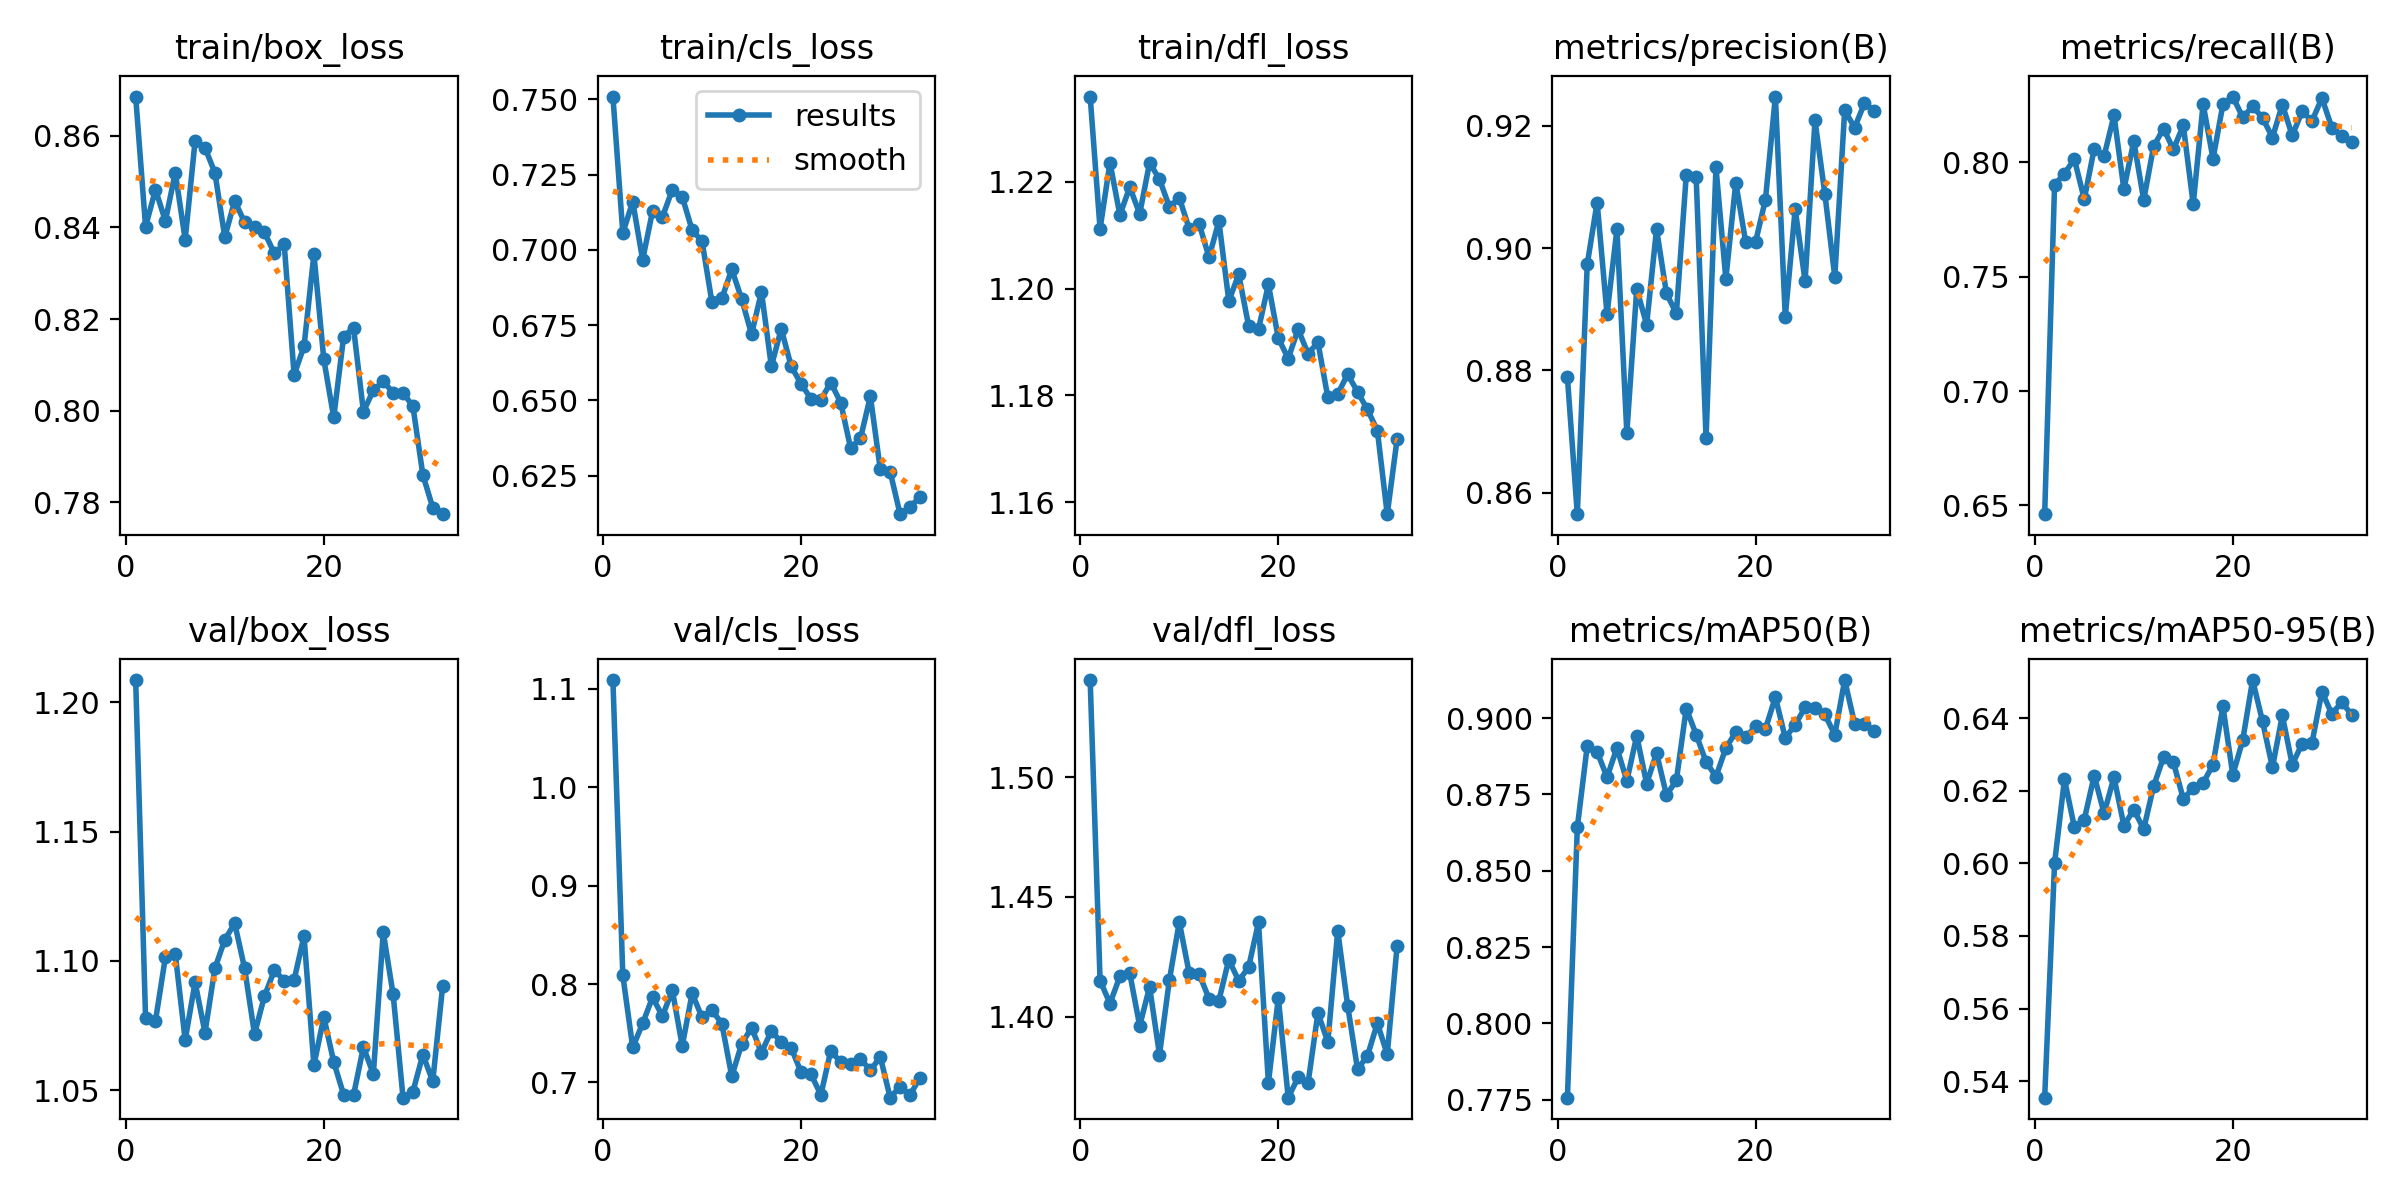

Data behind this chart, as committed beside it:
epoch, time, train/box_loss, train/cls_loss, train/dfl_loss, metrics/precision(B), metrics/recall(B), metrics/mAP50(B), metrics/mAP50-95(B), val/box_loss, val/cls_loss, val/dfl_loss, lr/pg0, lr/pg1, lr/pg2
1, 77.99, 0.8686, 0.7509, 1.236, 0.8789, 0.6461, 0.7757, 0.5355, 1.209, 1.109, 1.54, 0.0003317, 0.0003317, 0.06716
2, 154.5, 0.8402, 0.7056, 1.211, 0.8565, 0.7902, 0.8642, 0.6, 1.078, 0.8088, 1.415, 0.000659, 0.000659, 0.03416
3, 230.8, 0.8483, 0.716, 1.224, 0.8973, 0.7952, 0.8908, 0.6231, 1.077, 0.7356, 1.405, 0.0009804, 0.0009804, 0.001144
4, 306.5, 0.8414, 0.6967, 1.214, 0.9074, 0.8014, 0.889, 0.6099, 1.101, 0.7599, 1.417, 0.000973, 0.000973, 0.000973
5, 382.6, 0.852, 0.7129, 1.219, 0.8892, 0.7839, 0.8806, 0.612, 1.103, 0.7865, 1.418, 0.000964, 0.000964, 0.000964
6, 459.1, 0.8374, 0.7109, 1.214, 0.9031, 0.806, 0.8902, 0.6241, 1.069, 0.7674, 1.396, 0.000955, 0.000955, 0.000955
7, 535.4, 0.8589, 0.72, 1.224, 0.8698, 0.8027, 0.8794, 0.6138, 1.092, 0.7937, 1.412, 0.000946, 0.000946, 0.000946
8, 614.3, 0.8574, 0.7176, 1.22, 0.8933, 0.8206, 0.8942, 0.6237, 1.072, 0.7372, 1.384, 0.000937, 0.000937, 0.000937
9, 691, 0.852, 0.7065, 1.215, 0.8875, 0.7883, 0.8785, 0.6104, 1.097, 0.7904, 1.415, 0.000928, 0.000928, 0.000928
10, 768.7, 0.8379, 0.7029, 1.217, 0.9031, 0.8094, 0.8885, 0.6148, 1.108, 0.7662, 1.44, 0.000919, 0.000919, 0.000919
11, 845.8, 0.8458, 0.6826, 1.211, 0.8926, 0.7836, 0.8748, 0.6094, 1.115, 0.7734, 1.418, 0.00091, 0.00091, 0.00091
12, 922.8, 0.8411, 0.6839, 1.212, 0.8893, 0.807, 0.8796, 0.6212, 1.097, 0.7598, 1.418, 0.000901, 0.000901, 0.000901
13, 1003, 0.8401, 0.6935, 1.206, 0.9119, 0.8148, 0.9031, 0.6292, 1.072, 0.7063, 1.408, 0.000892, 0.000892, 0.000892
14, 1085, 0.8389, 0.6837, 1.213, 0.9116, 0.8057, 0.8946, 0.6279, 1.086, 0.739, 1.407, 0.000883, 0.000883, 0.000883
15, 1162, 0.8344, 0.672, 1.198, 0.869, 0.8162, 0.8857, 0.6177, 1.096, 0.7558, 1.424, 0.000874, 0.000874, 0.000874
16, 1238, 0.8363, 0.6861, 1.203, 0.9132, 0.7817, 0.8808, 0.6207, 1.092, 0.7302, 1.415, 0.000865, 0.000865, 0.000865
17, 1315, 0.8078, 0.6613, 1.193, 0.895, 0.8255, 0.8902, 0.6221, 1.093, 0.7526, 1.421, 0.000856, 0.000856, 0.000856
18, 1391, 0.814, 0.6738, 1.192, 0.9107, 0.8016, 0.8954, 0.6272, 1.11, 0.7406, 1.439, 0.000847, 0.000847, 0.000847
19, 1469, 0.8342, 0.6614, 1.201, 0.901, 0.8254, 0.8937, 0.6432, 1.06, 0.7352, 1.372, 0.000838, 0.000838, 0.000838
20, 1545, 0.8112, 0.6555, 1.191, 0.901, 0.8288, 0.8973, 0.6243, 1.078, 0.7105, 1.408, 0.000829, 0.000829, 0.000829
21, 1621, 0.7985, 0.6505, 1.187, 0.9079, 0.8197, 0.8965, 0.6339, 1.061, 0.7084, 1.366, 0.00082, 0.00082, 0.00082
22, 1696, 0.8161, 0.6502, 1.192, 0.9248, 0.8245, 0.9069, 0.6505, 1.048, 0.6874, 1.375, 0.000811, 0.000811, 0.000811
23, 1773, 0.8181, 0.656, 1.188, 0.8888, 0.8195, 0.8935, 0.6391, 1.048, 0.7323, 1.372, 0.000802, 0.000802, 0.000802
24, 1848, 0.7997, 0.6493, 1.19, 0.9064, 0.8109, 0.8978, 0.6264, 1.067, 0.7206, 1.402, 0.000793, 0.000793, 0.000793
25, 1924, 0.8044, 0.6342, 1.18, 0.8946, 0.8253, 0.9035, 0.6407, 1.056, 0.7192, 1.389, 0.000784, 0.000784, 0.000784
26, 2000, 0.8064, 0.6374, 1.18, 0.9209, 0.8118, 0.9032, 0.6272, 1.111, 0.7242, 1.436, 0.000775, 0.000775, 0.000775
27, 2075, 0.8039, 0.6514, 1.184, 0.9088, 0.8223, 0.9012, 0.633, 1.087, 0.7122, 1.405, 0.000766, 0.000766, 0.000766
28, 2151, 0.8039, 0.6271, 1.181, 0.8953, 0.8182, 0.8945, 0.6332, 1.047, 0.726, 1.378, 0.000757, 0.000757, 0.000757
29, 2227, 0.8009, 0.6263, 1.177, 0.9225, 0.8282, 0.9124, 0.6473, 1.049, 0.6845, 1.384, 0.000748, 0.000748, 0.000748
30, 2303, 0.786, 0.6122, 1.173, 0.9197, 0.8152, 0.8982, 0.6411, 1.064, 0.6959, 1.397, 0.000739, 0.000739, 0.000739
31, 2381, 0.7788, 0.6147, 1.158, 0.9237, 0.8115, 0.8982, 0.6444, 1.053, 0.6871, 1.384, 0.00073, 0.00073, 0.00073
32, 2457, 0.7774, 0.6179, 1.172, 0.9224, 0.809, 0.8958, 0.6409, 1.09, 0.7049, 1.43, 0.000721, 0.000721, 0.000721
